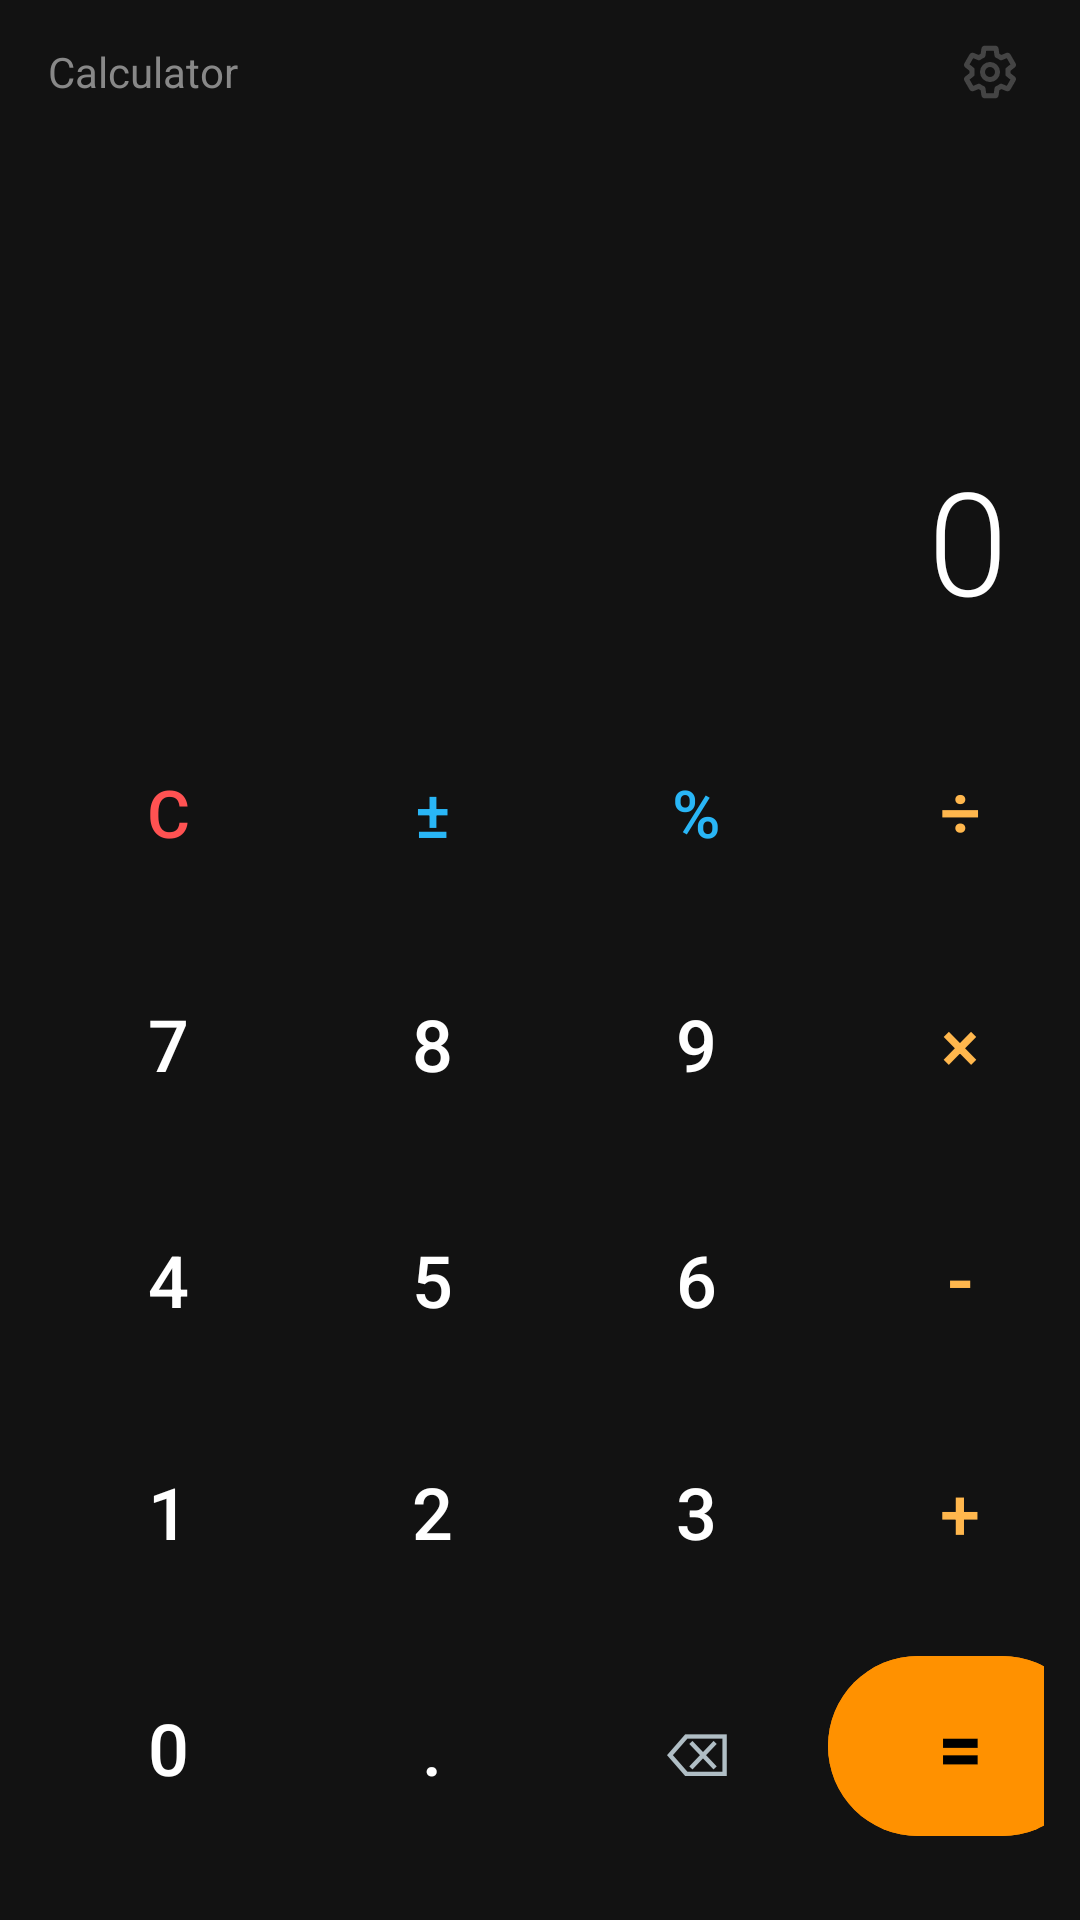

Write the Android layout XML for this screen, with the resource values it uses.
<!-- AndroidManifest.xml: application theme Theme.WomenSafety -->
<!-- res/layout/activity_stealth_disguise.xml -->
<?xml version="1.0" encoding="utf-8"?>
<LinearLayout xmlns:android="http://schemas.android.com/apk/res/android"
    xmlns:app="http://schemas.android.com/apk/res-auto"
    android:layout_width="match_parent"
    android:layout_height="match_parent"
    android:background="#121212"
    android:orientation="vertical">

    
    <RelativeLayout
        android:layout_width="match_parent"
        android:layout_height="48dp"
        android:paddingHorizontal="16dp">

        <TextView
            android:layout_width="wrap_content"
            android:layout_height="wrap_content"
            android:layout_centerVertical="true"
            android:text="Calculator"
            android:textColor="#888888"
            android:textSize="14sp" />

        <ImageView
            android:id="@+id/btnStealthSettings"
            android:layout_width="28dp"
            android:layout_height="28dp"
            android:layout_alignParentEnd="true"
            android:layout_centerVertical="true"
            android:contentDescription="Settings"
            android:padding="4dp"
            android:src="@drawable/ic_gear_neon"
            app:tint="#444444" />
    </RelativeLayout>

    
    <LinearLayout
        android:layout_width="match_parent"
        android:layout_height="0dp"
        android:layout_weight="1"
        android:gravity="bottom|end"
        android:orientation="vertical"
        android:padding="24dp">

        <TextView
            android:id="@+id/tvCalcHistory"
            android:layout_width="wrap_content"
            android:layout_height="wrap_content"
            android:textColor="#777777"
            android:textSize="18sp" />

        <TextView
            android:id="@+id/tvCalcDisplay"
            android:layout_width="wrap_content"
            android:layout_height="wrap_content"
            android:ellipsize="start"
            android:fontFamily="sans-serif-light"
            android:singleLine="true"
            android:text="0"
            android:textColor="#FFFFFF"
            android:textSize="48sp" />
    </LinearLayout>

    
    <TableLayout
        android:layout_width="match_parent"
        android:layout_height="wrap_content"
        android:layout_marginHorizontal="12dp"
        android:layout_marginBottom="24dp"
        android:stretchColumns="*">

        
        <TableRow android:layout_marginBottom="10dp">
            <com.google.android.material.button.MaterialButton
                android:id="@+id/btnC"
                style="@style/Widget.MaterialComponents.Button.TextButton"
                android:layout_height="68dp"
                android:text="C"
                android:textColor="#FF5252"
                android:textSize="22sp"
                app:cornerRadius="34dp" />

            <com.google.android.material.button.MaterialButton
                android:id="@+id/btnSilentSosKey"
                style="@style/Widget.MaterialComponents.Button.TextButton"
                android:layout_height="68dp"
                android:text="±"
                android:textColor="#29B6F6"
                android:textSize="22sp"
                app:cornerRadius="34dp" />

            <com.google.android.material.button.MaterialButton
                android:id="@+id/btnPercent"
                style="@style/Widget.MaterialComponents.Button.TextButton"
                android:layout_height="68dp"
                android:text="%"
                android:textColor="#29B6F6"
                android:textSize="22sp"
                app:cornerRadius="34dp" />

            <com.google.android.material.button.MaterialButton
                android:id="@+id/btnDiv"
                style="@style/Widget.MaterialComponents.Button.TextButton"
                android:layout_height="68dp"
                android:text="÷"
                android:textColor="#FFB74D"
                android:textSize="24sp"
                app:cornerRadius="34dp" />
        </TableRow>

        
        <TableRow android:layout_marginBottom="10dp">
            <com.google.android.material.button.MaterialButton
                android:id="@+id/btn7"
                style="@style/Widget.MaterialComponents.Button.TextButton"
                android:layout_height="68dp"
                android:text="7"
                android:textColor="#FFFFFF"
                android:textSize="24sp"
                app:cornerRadius="34dp" />

            <com.google.android.material.button.MaterialButton
                android:id="@+id/btn8"
                style="@style/Widget.MaterialComponents.Button.TextButton"
                android:layout_height="68dp"
                android:text="8"
                android:textColor="#FFFFFF"
                android:textSize="24sp"
                app:cornerRadius="34dp" />

            <com.google.android.material.button.MaterialButton
                android:id="@+id/btn9"
                style="@style/Widget.MaterialComponents.Button.TextButton"
                android:layout_height="68dp"
                android:text="9"
                android:textColor="#FFFFFF"
                android:textSize="24sp"
                app:cornerRadius="34dp" />

            <com.google.android.material.button.MaterialButton
                android:id="@+id/btnMul"
                style="@style/Widget.MaterialComponents.Button.TextButton"
                android:layout_height="68dp"
                android:text="×"
                android:textColor="#FFB74D"
                android:textSize="24sp"
                app:cornerRadius="34dp" />
        </TableRow>

        
        <TableRow android:layout_marginBottom="10dp">
            <com.google.android.material.button.MaterialButton
                android:id="@+id/btn4"
                style="@style/Widget.MaterialComponents.Button.TextButton"
                android:layout_height="68dp"
                android:text="4"
                android:textColor="#FFFFFF"
                android:textSize="24sp"
                app:cornerRadius="34dp" />

            <com.google.android.material.button.MaterialButton
                android:id="@+id/btn5"
                style="@style/Widget.MaterialComponents.Button.TextButton"
                android:layout_height="68dp"
                android:text="5"
                android:textColor="#FFFFFF"
                android:textSize="24sp"
                app:cornerRadius="34dp" />

            <com.google.android.material.button.MaterialButton
                android:id="@+id/btn6"
                style="@style/Widget.MaterialComponents.Button.TextButton"
                android:layout_height="68dp"
                android:text="6"
                android:textColor="#FFFFFF"
                android:textSize="24sp"
                app:cornerRadius="34dp" />

            <com.google.android.material.button.MaterialButton
                android:id="@+id/btnSub"
                style="@style/Widget.MaterialComponents.Button.TextButton"
                android:layout_height="68dp"
                android:text="-"
                android:textColor="#FFB74D"
                android:textSize="26sp"
                app:cornerRadius="34dp" />
        </TableRow>

        
        <TableRow android:layout_marginBottom="10dp">
            <com.google.android.material.button.MaterialButton
                android:id="@+id/btn1"
                style="@style/Widget.MaterialComponents.Button.TextButton"
                android:layout_height="68dp"
                android:text="1"
                android:textColor="#FFFFFF"
                android:textSize="24sp"
                app:cornerRadius="34dp" />

            <com.google.android.material.button.MaterialButton
                android:id="@+id/btn2"
                style="@style/Widget.MaterialComponents.Button.TextButton"
                android:layout_height="68dp"
                android:text="2"
                android:textColor="#FFFFFF"
                android:textSize="24sp"
                app:cornerRadius="34dp" />

            <com.google.android.material.button.MaterialButton
                android:id="@+id/btn3"
                style="@style/Widget.MaterialComponents.Button.TextButton"
                android:layout_height="68dp"
                android:text="3"
                android:textColor="#FFFFFF"
                android:textSize="24sp"
                app:cornerRadius="34dp" />

            <com.google.android.material.button.MaterialButton
                android:id="@+id/btnAdd"
                style="@style/Widget.MaterialComponents.Button.TextButton"
                android:layout_height="68dp"
                android:text="+"
                android:textColor="#FFB74D"
                android:textSize="24sp"
                app:cornerRadius="34dp" />
        </TableRow>

        
        <TableRow>
            <com.google.android.material.button.MaterialButton
                android:id="@+id/btn0"
                style="@style/Widget.MaterialComponents.Button.TextButton"
                android:layout_height="68dp"
                android:text="0"
                android:textColor="#FFFFFF"
                android:textSize="24sp"
                app:cornerRadius="34dp" />

            <com.google.android.material.button.MaterialButton
                android:id="@+id/btnDot"
                style="@style/Widget.MaterialComponents.Button.TextButton"
                android:layout_height="68dp"
                android:text="."
                android:textColor="#FFFFFF"
                android:textSize="24sp"
                app:cornerRadius="34dp" />

            <com.google.android.material.button.MaterialButton
                android:id="@+id/btnDel"
                style="@style/Widget.MaterialComponents.Button.TextButton"
                android:layout_height="68dp"
                android:text="⌫"
                android:textColor="#B0BEC5"
                android:textSize="20sp"
                app:cornerRadius="34dp" />

            <com.google.android.material.button.MaterialButton
                android:id="@+id/btnEquals"
                android:layout_height="68dp"
                android:backgroundTint="#FF9100"
                android:text="="
                android:textColor="#000000"
                android:textSize="26sp"
                android:textStyle="bold"
                app:cornerRadius="34dp" />
        </TableRow>
    </TableLayout>

</LinearLayout>
<!-- resources referenced by this layout -->
<resources>
  <!-- drawable ic_gear_neon (drawable) -->
  <vector xmlns:android="http://schemas.android.com/apk/res/android"
      android:width="24dp"
      android:height="24dp"
      android:viewportWidth="24"
      android:viewportHeight="24">
      <path
          android:fillColor="#00000000"
          android:strokeColor="#FFFFFF"
          android:strokeWidth="2"
          android:strokeLineCap="round"
          android:strokeLineJoin="round"
          android:pathData="M19.14,12.94C19.18,12.63 19.2,12.32 19.2,12C19.2,11.68 19.18,11.37 19.14,11.06L21.16,9.48C21.34,9.34 21.39,9.08 21.28,8.88L19.36,5.55C19.25,5.35 19,5.27 18.79,5.35L16.42,6.31C15.93,5.93 15.39,5.63 14.81,5.39L14.45,2.87C14.41,2.64 14.21,2.47 13.98,2.47H10.02C9.79,2.47 9.59,2.64 9.55,2.87L9.19,5.39C8.61,5.63 8.07,5.93 7.58,6.31L5.21,5.35C5,5.27 4.75,5.35 4.64,5.55L2.72,8.88C2.61,9.08 2.66,9.34 2.84,9.48L4.86,11.06C4.82,11.37 4.8,11.69 4.8,12C4.8,12.31 4.82,12.63 4.86,12.94L2.84,14.52C2.66,14.66 2.61,14.92 2.72,15.12L4.64,18.45C4.75,18.65 5,18.73 5.21,18.65L7.58,17.69C8.07,18.07 8.61,18.37 9.19,18.61L9.55,21.13C9.59,21.36 9.79,21.53 10.02,21.53H13.98C14.21,21.53 14.41,21.36 14.45,21.13L14.81,18.61C15.39,18.37 15.93,18.07 16.42,17.69L18.79,18.65C19,18.73 19.25,18.65 19.36,18.45L21.28,15.12C21.39,14.92 21.34,14.66 21.16,14.52L19.14,12.94Z" />
      <path
          android:fillColor="#00000000"
          android:strokeColor="#FFFFFF"
          android:strokeWidth="2"
          android:pathData="M12,15C13.66,15 15,13.66 15,12C15,10.34 13.66,9 12,9C10.34,9 9,10.34 9,12C9,13.66 10.34,15 12,15Z" />
  </vector>
  <style name="Theme.WomenSafety" parent="Theme.Material3.DayNight.NoActionBar">
          <item name="colorPrimary">@color/primary</item>
          <item name="colorPrimaryVariant">@color/primary_variant</item>
          <item name="colorOnPrimary">@color/white</item>
          <item name="android:statusBarColor">@color/screen_background</item>
          <item name="android:windowLightStatusBar">false</item>
          <item name="android:navigationBarColor">@color/screen_background</item>
          <item name="android:windowBackground">@color/screen_background</item>
          <item name="colorSurface">@color/card_background</item>
          <item name="colorOnSurface">@color/text_primary</item>
      </style>
  <color name="primary">#FF2D7A</color>
  <color name="primary_variant">#FF1475</color>
  <color name="white">#FFFFFF</color>
  <color name="screen_background">#0A0E21</color>
  <color name="card_background">#121832</color>
  <color name="text_primary">#FFFFFF</color>
</resources>
